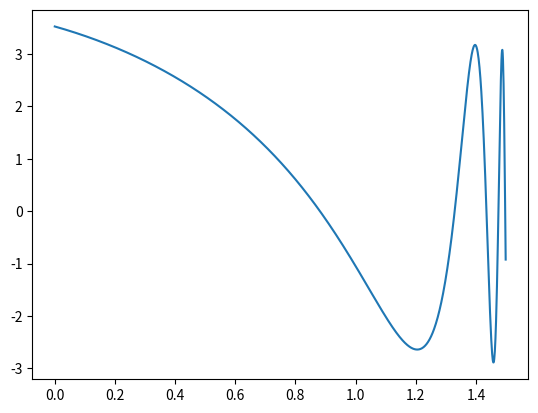

Reproduce this figure in Python.
import matplotlib.pyplot as plt
import numpy as np

x = np.arange(0, 1.5, 0.001)  # deklaruje przedzial x-ow
y = np.cos(x) - 3 * np.sin(np.tan(x) - 1)  # deklaruje przedzial y-ow

x0 = 0  # zmienna na ilosc miejsc zerowych
for i in range(len(x)):  # petla sluzaca do obliczenia ilosci miejsc zerowych
    # 1 warunek sprawdza czy nie wyjdziemy poza zakres, 2 warunek sprawdza czy liczby sa przeciwnych znakow
    if (i+1) < len(x) and (y[i]*y[i+1]) < 0:
        x0 += 1  # jezeli liczby sa przeciwnych znakow zwiekszam ilosc miejsc zerowych o jeden

print(f"Ilość miejsc zerowych = {x0}")

plt.plot(x, y)
plt.show()
